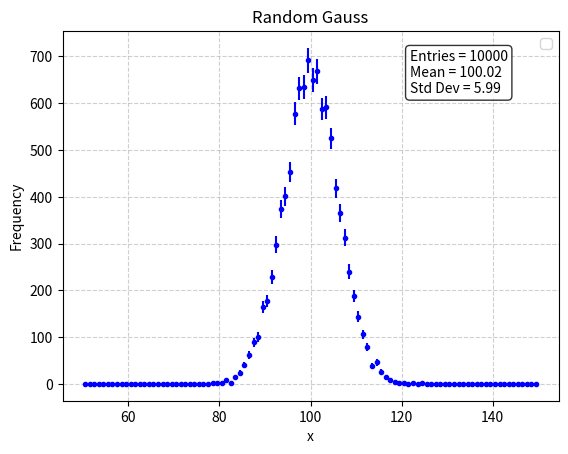
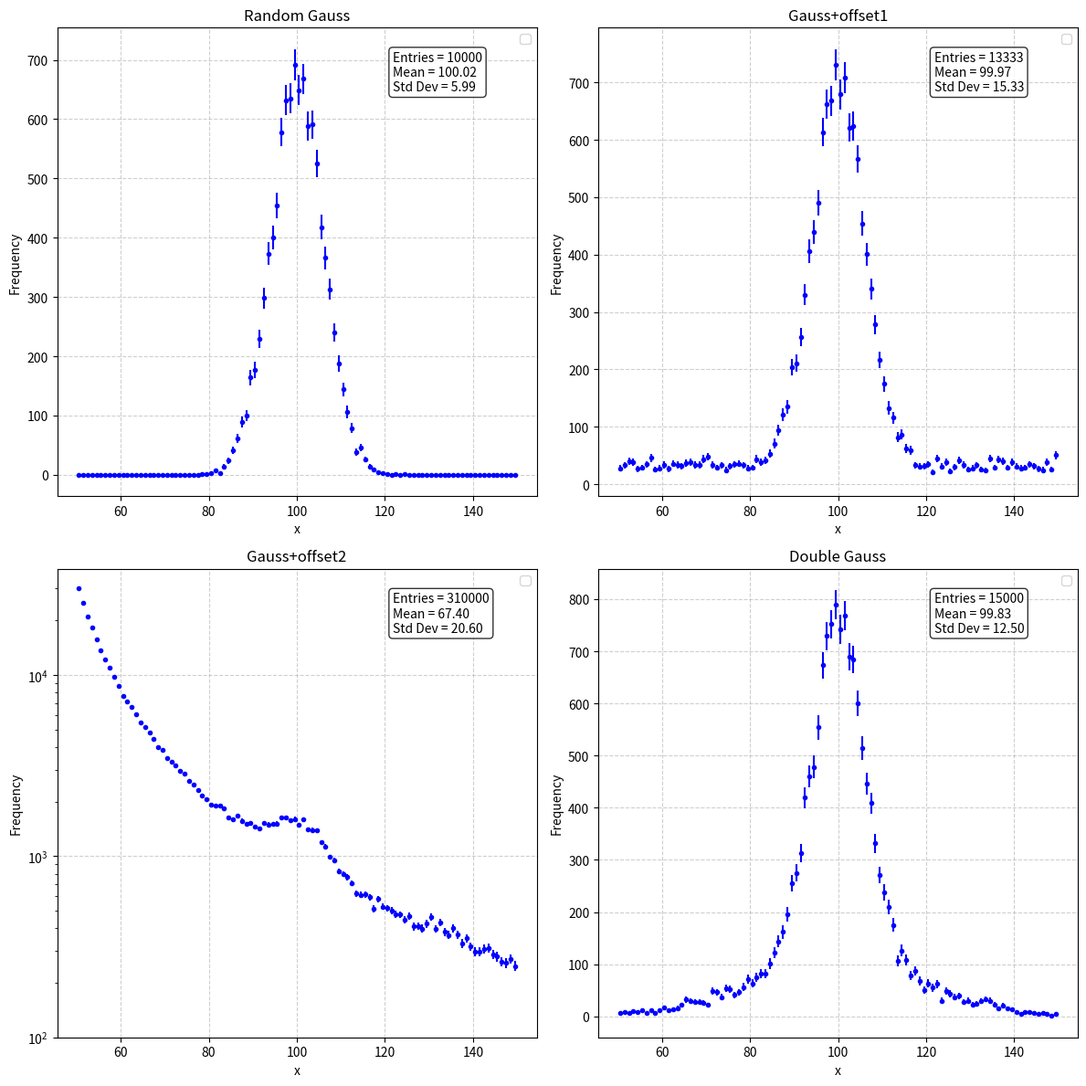

Write Python code to recreate these figures, in order.
import numpy as np
import matplotlib.pyplot as plt

def sample_inv_cdf(size=1):
    u = np.random.rand(size) 
    return 1.0 / (1 - u * (1 - 1/11))

# Parameters
mean = 100
sigma = 6
N = 10000
bins = 100
range_min, range_max = 50, 150


samples_gauss = np.random.normal(mean, sigma, N)

# Plot 1: Gaussian only
counts_g, bin_edges = np.histogram(samples_gauss, bins=bins, range=(range_min, range_max))
bin_centers = 0.5 * (bin_edges[1:] + bin_edges[:-1])
errors_g = np.sqrt(counts_g)

plt.errorbar(bin_centers, counts_g, yerr=errors_g, fmt='o', color='blue',
             markersize=3)

plt.xlabel("x")
plt.ylabel("Frequency")
plt.title("Random Gauss")
plt.grid(True, linestyle='--', alpha=0.6)
plt.legend()

# Stats box
mean_g = np.mean(samples_gauss)
std_g = np.std(samples_gauss, ddof=1)
textstr = '\n'.join((
    f'Entries = {N}',
    f'Mean = {mean_g:.2f}',
    f'Std Dev = {std_g:.2f}',
))
props = dict(boxstyle='round', facecolor='white', alpha=0.8)
plt.text(0.70, 0.95, textstr, transform=plt.gca().transAxes,
         fontsize=10, verticalalignment='top', bbox=props)

plt.savefig("canvas1_py.png", dpi=300)
plt.close() 

# Plot 2: 4 plots
uniform_samples = np.random.uniform(50, 150, N//3)
samples_base2 = sample_inv_cdf(N*30)*10+40
more_gauss = np.random.normal(mean,20,N//2)
samples_offset = np.concatenate([samples_gauss, uniform_samples])
samples_offset2 = np.concatenate([samples_gauss, samples_base2])
samples_doubleGauss = np.concatenate([samples_gauss, more_gauss])

# Histogram for offset
counts_o, _ = np.histogram(samples_offset, bins=bins, range=(range_min, range_max))
errors_o = np.sqrt(counts_o)
mean_o = np.mean(samples_offset)
std_o = np.std(samples_offset, ddof=1)

counts_o2, _ = np.histogram(samples_offset2, bins=bins, range=(range_min, range_max))
errors_o2 = np.sqrt(counts_o2)
mean_o2 = np.mean(samples_offset2)
std_o2 = np.std(samples_offset2, ddof=1)

counts_2g, _ = np.histogram(samples_doubleGauss, bins=bins, range=(range_min, range_max))
errors_2g = np.sqrt(counts_2g)
mean_2g = np.mean(samples_doubleGauss)
std_2g = np.std(samples_doubleGauss, ddof=1)

fig, axes = plt.subplots(2, 2, figsize=(12, 12))

titles = ["Random Gauss", "Gauss+offset1", "Gauss+offset2", "Double Gauss"]
axes_flat = axes.flatten()
for i, ax in enumerate(axes_flat):
    ax.set_xlabel("x")
    ax.set_ylabel("Frequency")
    ax.set_title(titles[i])
    ax.grid(True, linestyle='--', alpha=0.6)
    ax.legend()

axes[0,0].errorbar(bin_centers, counts_g, yerr=errors_g, fmt='o', color='blue', markersize=3)

textstr_g = '\n'.join((
    f'Entries = {N}',
    f'Mean = {mean_g:.2f}',
    f'Std Dev = {std_g:.2f}',
))
props = dict(boxstyle='round', facecolor='white', alpha=0.8)
axes[0,0].text(0.70, 0.95, textstr_g, transform=axes[0,0].transAxes, fontsize=10, verticalalignment='top', bbox=props)

axes[0,1].errorbar(bin_centers, counts_o, yerr=errors_o, fmt='o', color='blue', markersize=3)

textstr_o = '\n'.join((
    f'Entries = {len(samples_offset)}',
    f'Mean = {mean_o:.2f}',
    f'Std Dev = {std_o:.2f}',
))
axes[0,1].text(0.70, 0.95, textstr_o, transform=axes[0,1].transAxes, fontsize=10, verticalalignment='top', bbox=props)

axes[1,0].errorbar(bin_centers, counts_o2, yerr=errors_o2, fmt='o', color='blue', markersize=3)
axes[1,0].set_yscale("log")
axes[1, 0].set_ylim(bottom=1e2) 

textstr_o2 = '\n'.join((
    f'Entries = {len(samples_offset2)}',
    f'Mean = {mean_o2:.2f}',
    f'Std Dev = {std_o2:.2f}',
))
axes[1,0].text(0.70, 0.95, textstr_o2, transform=axes[1,0].transAxes, fontsize=10, verticalalignment='top', bbox=props)

axes[1,1].errorbar(bin_centers, counts_2g, yerr=errors_2g, fmt='o', color='blue', markersize=3)

textstr_2g = '\n'.join((
    f'Entries = {len(samples_doubleGauss)}',
    f'Mean = {mean_2g:.2f}',
    f'Std Dev = {std_2g:.2f}',
))
axes[1,1].text(0.70, 0.95, textstr_2g, transform=axes[1,1].transAxes, fontsize=10, verticalalignment='top', bbox=props)

# Adjust layout and save
plt.tight_layout()

plt.savefig("canvas2_py.pdf")
plt.close()
